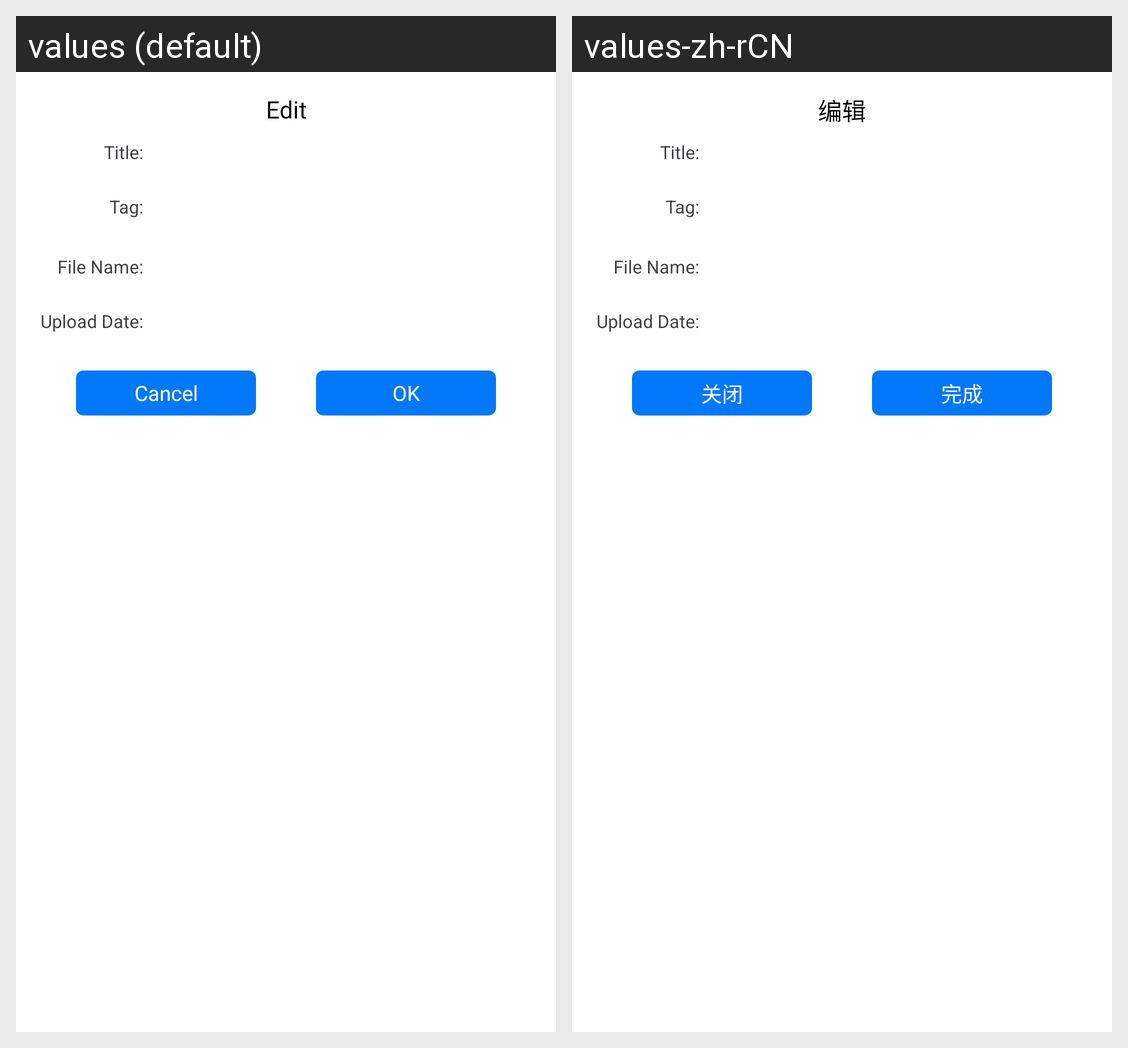

This grid shows one Android layout under two languages. Give, for every string resource on the screen, its name, the default text and each shown locale's text.
Android screen res/layout/document_edit_popup.xml rendered under 2 locales, left to right: values (default), values-zh-rCN. Device: Nexus 5 (rendered at 1080×1920; each locale shown at half size, 540×960, under a caption strip naming it); theme ThemeActivity.
Strings drawn on this screen, with the default value and each locale's value (text and hints the layout hard-codes, and strings that could not be matched under every locale, appear in the picture but are not listed):

Edit
  values: Edit
  values-zh-rCN: 编辑

Cancel
  values: Cancel
  values-zh-rCN: 关闭

OK
  values: OK
  values-zh-rCN: 完成
